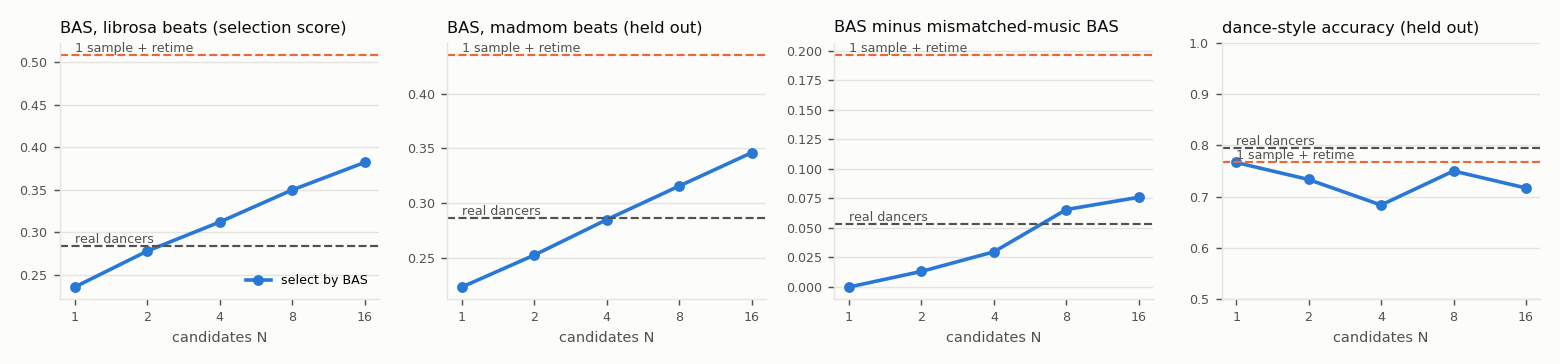

Values plotted in this chart, from the file beside it:
selector, k, bas_beat, bas_onset, hit5_onset, bas_mm, dbas_beat, dbas_mm, style_acc, style_p, pfc, jerk, speed
bas, 1, 0.2359, 0.2232, 0.3266, 0.2238, 0.009613, -4.0911588909730255e-05, 0.7667, 0.7534, 2.133, 1467, 0.8213
bas, 2, 0.2781, 0.233, 0.3427, 0.2529, 0.03417, 0.01317, 0.7333, 0.7361, 1.744, 1386, 0.8278
bas, 4, 0.3122, 0.2565, 0.3718, 0.2852, 0.05342, 0.0298, 0.6833, 0.7006, 1.964, 1372, 0.8685
bas, 8, 0.3499, 0.2617, 0.3682, 0.3158, 0.09318, 0.06561, 0.75, 0.7252, 1.854, 1404, 0.8732
bas, 16, 0.3821, 0.2713, 0.3815, 0.3462, 0.107, 0.07599, 0.7167, 0.7003, 1.864, 1467, 0.9044
